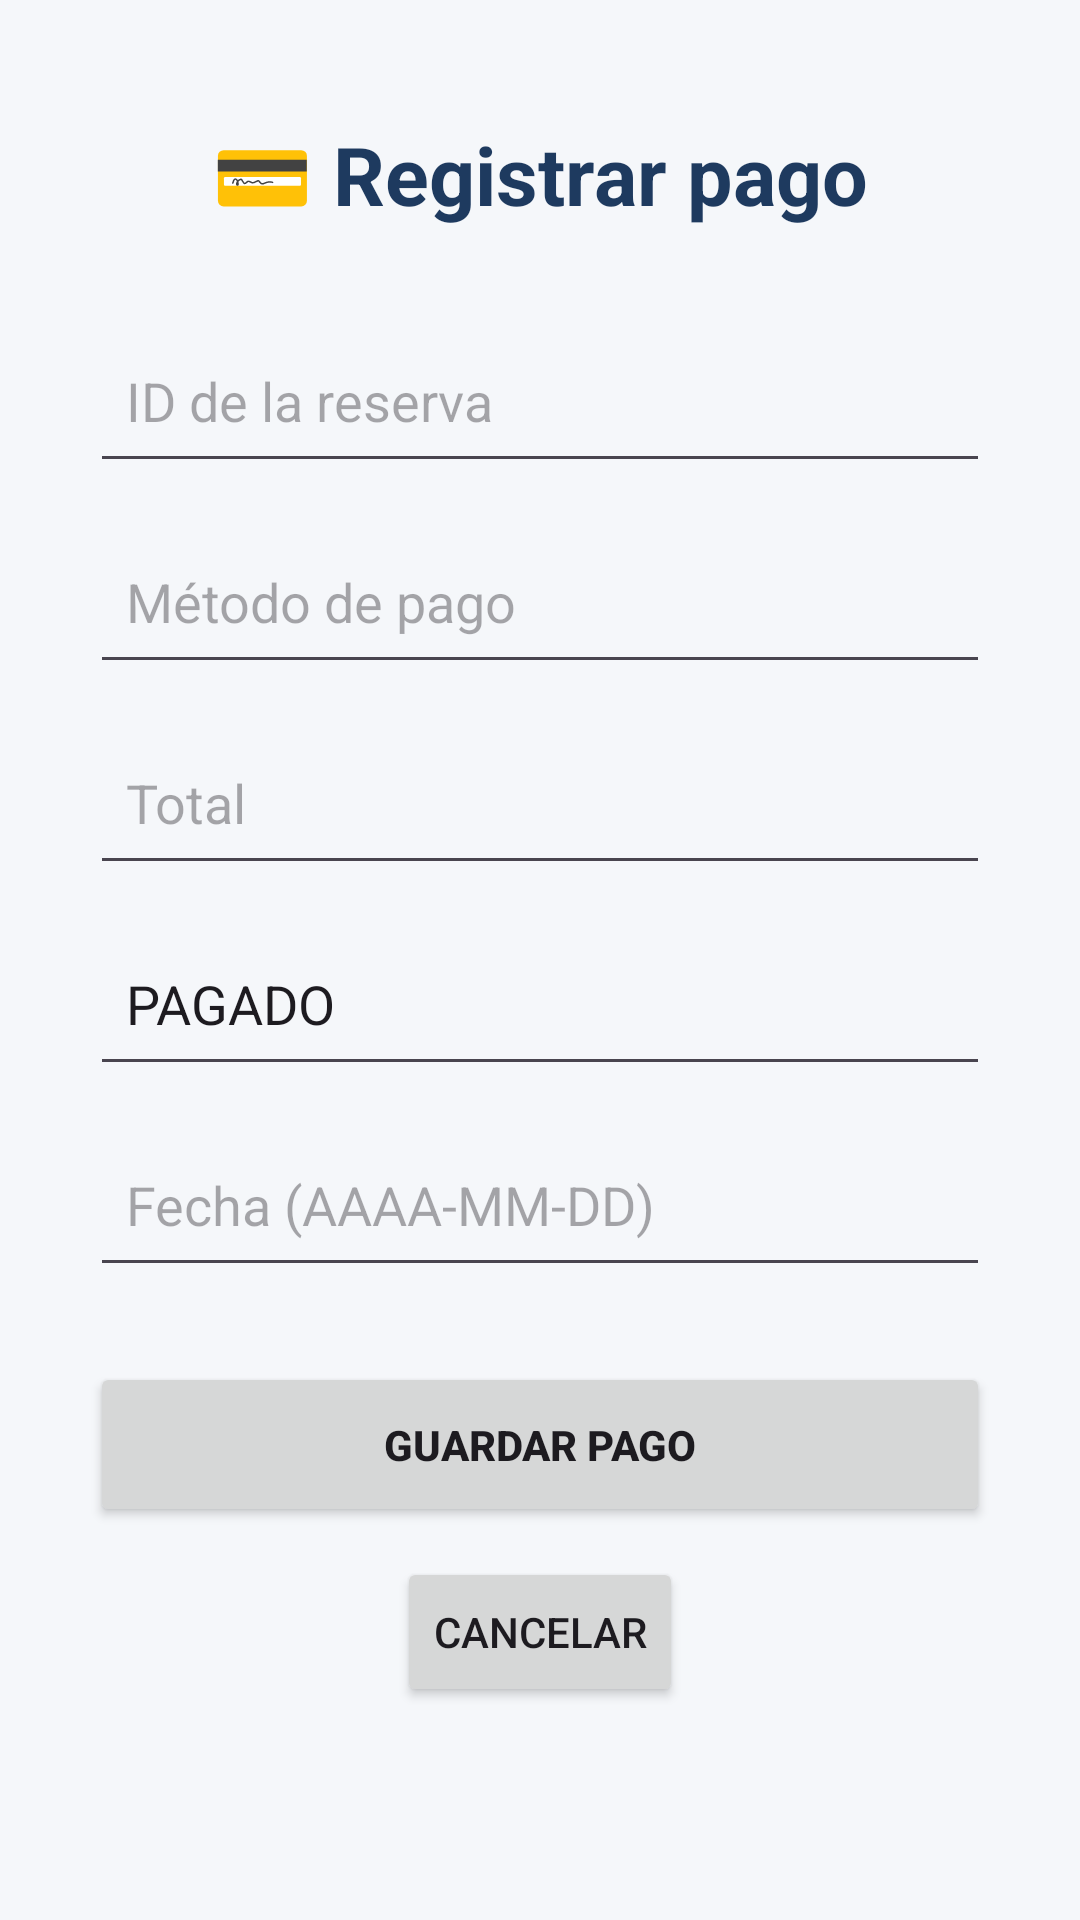

Here is an Android app screen rendered from its layout file. Give the layout XML and the strings, colors and styles it references.
<!-- AndroidManifest.xml: application theme Theme.EPARKINGANDROID -->
<!-- res/layout/activity_registrar_pago.xml -->
<?xml version="1.0" encoding="utf-8"?>
<androidx.constraintlayout.widget.ConstraintLayout
    xmlns:android="http://schemas.android.com/apk/res/android"
    xmlns:app="http://schemas.android.com/apk/res-auto"
    android:id="@+id/mainRegistrarPago"
    android:layout_width="match_parent"
    android:layout_height="match_parent"
    android:background="#F5F7FA">

    <TextView
        android:id="@+id/tvTituloRegistrarPago"
        android:layout_width="wrap_content"
        android:layout_height="wrap_content"
        android:layout_marginTop="40dp"
        android:text="💳 Registrar pago"
        android:textColor="#1E3A5F"
        android:textSize="27sp"
        android:textStyle="bold"
        app:layout_constraintEnd_toEndOf="parent"
        app:layout_constraintStart_toStartOf="parent"
        app:layout_constraintTop_toTopOf="parent" />

    <EditText
        android:id="@+id/etReservaIdPago"
        android:layout_width="0dp"
        android:layout_height="55dp"
        android:layout_marginStart="30dp"
        android:layout_marginTop="30dp"
        android:layout_marginEnd="30dp"
        android:hint="ID de la reserva"
        android:inputType="number"
        android:padding="12dp"
        app:layout_constraintEnd_toEndOf="parent"
        app:layout_constraintStart_toStartOf="parent"
        app:layout_constraintTop_toBottomOf="@id/tvTituloRegistrarPago" />

    <EditText
        android:id="@+id/etMetodoPago"
        android:layout_width="0dp"
        android:layout_height="55dp"
        android:layout_marginStart="30dp"
        android:layout_marginTop="12dp"
        android:layout_marginEnd="30dp"
        android:hint="Método de pago"
        android:inputType="text"
        android:padding="12dp"
        app:layout_constraintEnd_toEndOf="parent"
        app:layout_constraintStart_toStartOf="parent"
        app:layout_constraintTop_toBottomOf="@id/etReservaIdPago" />

    <EditText
        android:id="@+id/etTotalPago"
        android:layout_width="0dp"
        android:layout_height="55dp"
        android:layout_marginStart="30dp"
        android:layout_marginTop="12dp"
        android:layout_marginEnd="30dp"
        android:hint="Total"
        android:inputType="numberDecimal"
        android:padding="12dp"
        app:layout_constraintEnd_toEndOf="parent"
        app:layout_constraintStart_toStartOf="parent"
        app:layout_constraintTop_toBottomOf="@id/etMetodoPago" />

    <EditText
        android:id="@+id/etEstadoPago"
        android:layout_width="0dp"
        android:layout_height="55dp"
        android:layout_marginStart="30dp"
        android:layout_marginTop="12dp"
        android:layout_marginEnd="30dp"
        android:hint="Estado"
        android:inputType="text"
        android:text="PAGADO"
        android:padding="12dp"
        app:layout_constraintEnd_toEndOf="parent"
        app:layout_constraintStart_toStartOf="parent"
        app:layout_constraintTop_toBottomOf="@id/etTotalPago" />

    <EditText
        android:id="@+id/etFechaPago"
        android:layout_width="0dp"
        android:layout_height="55dp"
        android:layout_marginStart="30dp"
        android:layout_marginTop="12dp"
        android:layout_marginEnd="30dp"
        android:hint="Fecha (AAAA-MM-DD)"
        android:inputType="date"
        android:padding="12dp"
        app:layout_constraintEnd_toEndOf="parent"
        app:layout_constraintStart_toStartOf="parent"
        app:layout_constraintTop_toBottomOf="@id/etEstadoPago" />

    <Button
        android:id="@+id/btnGuardarPago"
        android:layout_width="0dp"
        android:layout_height="55dp"
        android:layout_marginStart="30dp"
        android:layout_marginTop="25dp"
        android:layout_marginEnd="30dp"
        android:text="GUARDAR PAGO"
        android:textStyle="bold"
        app:layout_constraintEnd_toEndOf="parent"
        app:layout_constraintStart_toStartOf="parent"
        app:layout_constraintTop_toBottomOf="@id/etFechaPago" />

    <Button
        android:id="@+id/btnCancelarPago"
        android:layout_width="wrap_content"
        android:layout_height="50dp"
        android:layout_marginTop="10dp"
        android:text="Cancelar"
        app:layout_constraintEnd_toEndOf="parent"
        app:layout_constraintStart_toStartOf="parent"
        app:layout_constraintTop_toBottomOf="@id/btnGuardarPago" />

</androidx.constraintlayout.widget.ConstraintLayout>
<!-- resources referenced by this layout -->
<resources>
  <style name="Theme.EPARKINGANDROID" parent="Base.Theme.EPARKINGANDROID" />
  <style name="Base.Theme.EPARKINGANDROID" parent="Theme.Material3.DayNight.NoActionBar">
          
          
      </style>
</resources>
